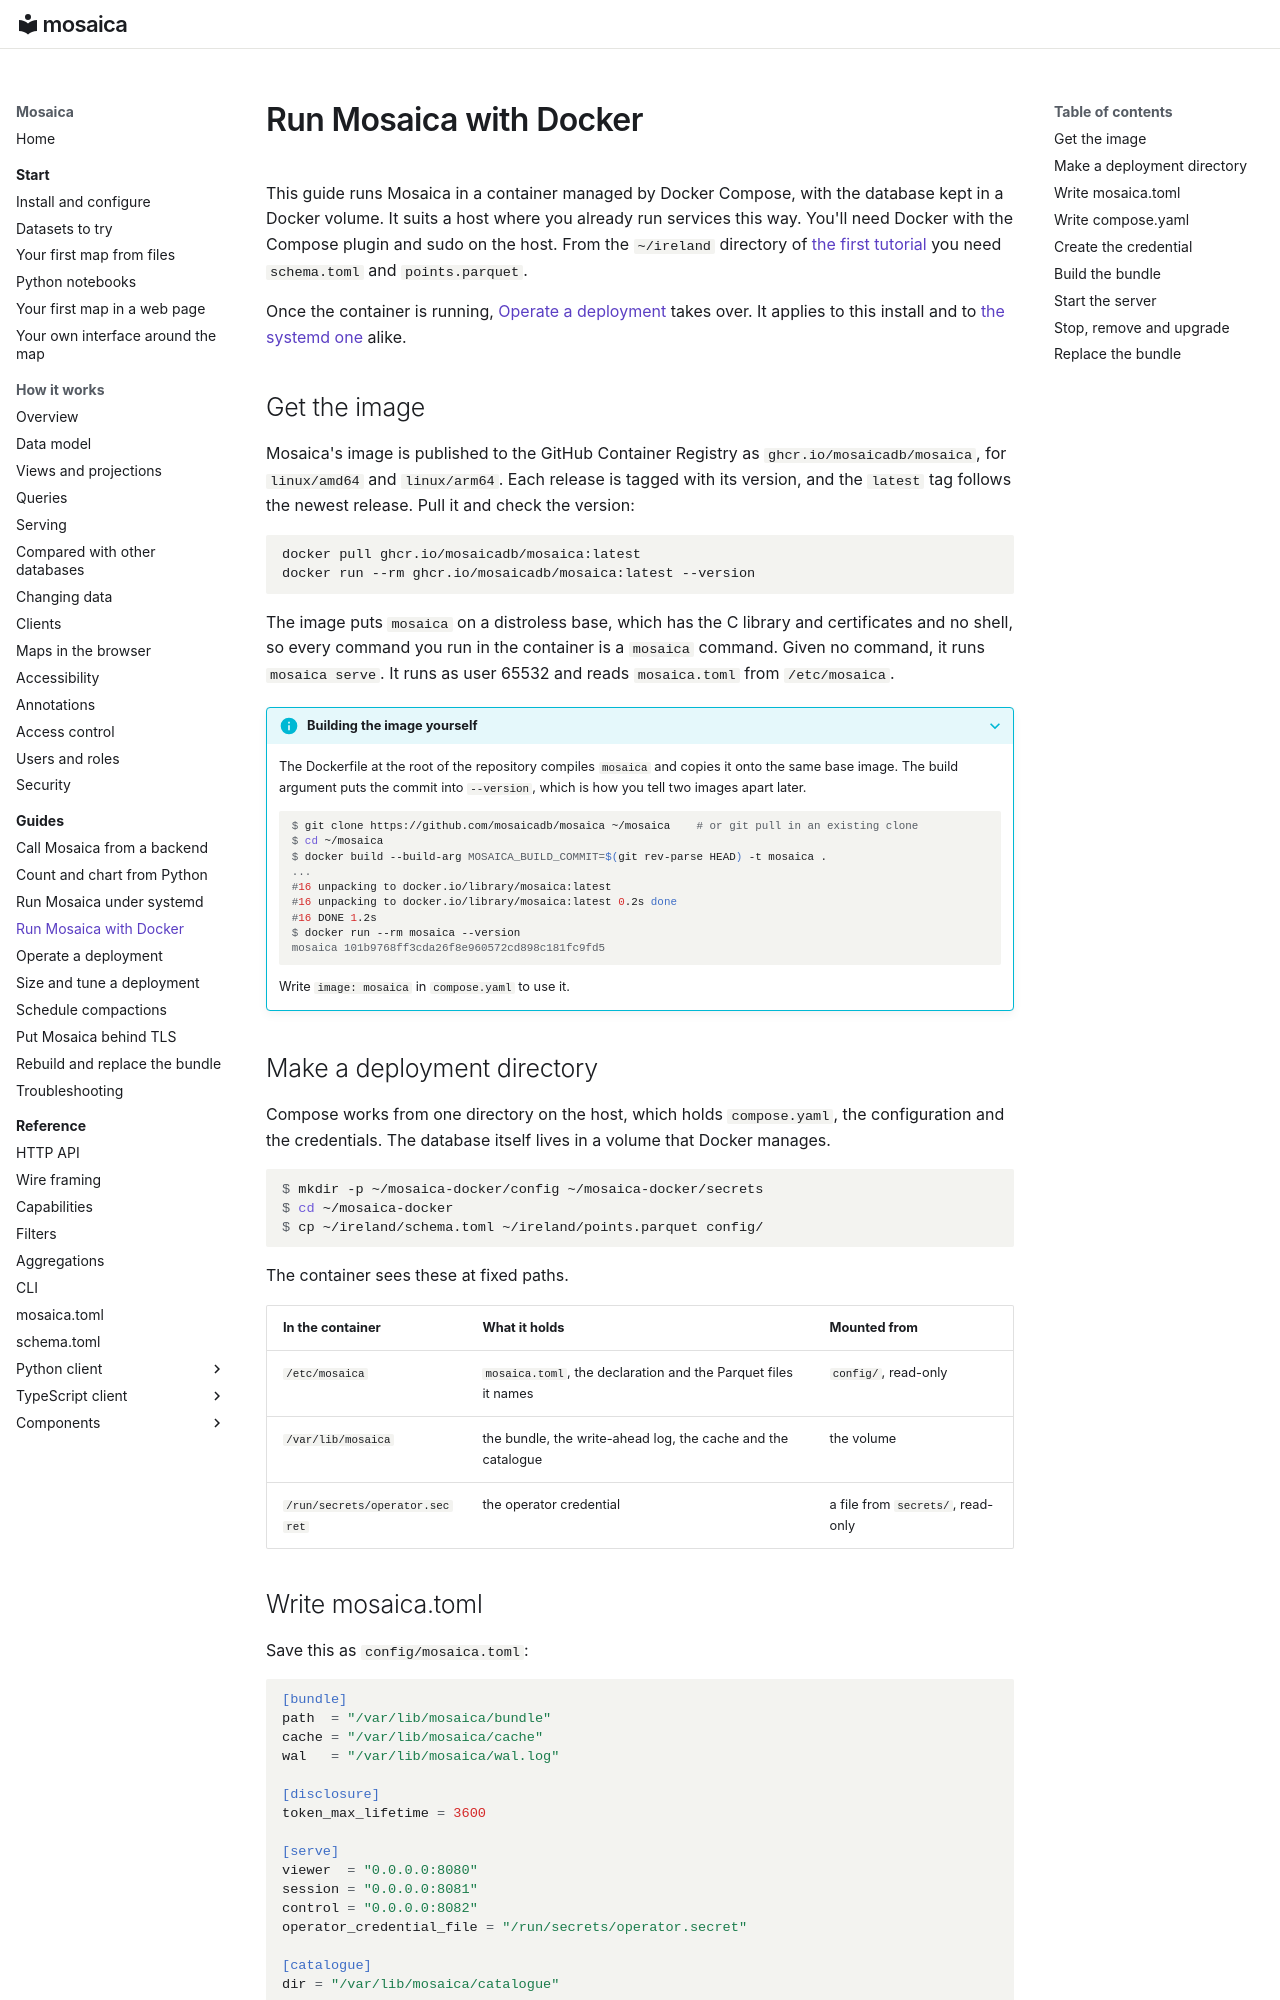

repository: mosaicadb/mosaica · page: guides/docker/index.html · generator: mkdocs

# Run Mosaica with Docker

This guide runs Mosaica in a container managed by Docker Compose, with the database kept in a Docker
volume. It suits a host where you already run services this way. You'll need Docker with the Compose
plugin and sudo on the host. From the `~/ireland` directory of [the first
tutorial](../start/first-map.md) you need `schema.toml` and `points.parquet`.

Once the container is running, [Operate a deployment](operating.md) takes over. It applies to this
install and to [the systemd one](systemd.md) alike.

## Get the image

Mosaica's image is published to the GitHub Container Registry as `ghcr.io/mosaicadb/mosaica`, for
`linux/amd64` and `linux/arm64`. Each release is tagged with its version, and the `latest` tag
follows the newest release. Pull it and check the version:

```bash
docker pull ghcr.io/mosaicadb/mosaica:latest
docker run --rm ghcr.io/mosaicadb/mosaica:latest --version
```

The image puts `mosaica` on a distroless base, which has the C library and certificates and no
shell, so every command you run in the container is a `mosaica` command. Given no command, it runs
`mosaica serve`. It runs as user 65532 and reads `mosaica.toml` from `/etc/mosaica`.

??? info "Building the image yourself"
    The Dockerfile at the root of the repository compiles `mosaica` and copies it onto the same
    base image. The build argument puts the commit into `--version`, which is how you tell two
    images apart later.

    ```console
    $ git clone https://github.com/mosaicadb/mosaica ~/mosaica    # or git pull in an existing clone
    $ cd ~/mosaica
    $ docker build --build-arg MOSAICA_BUILD_COMMIT=$(git rev-parse HEAD) -t mosaica .
    ...
    #16 unpacking to docker.io/library/mosaica:latest
    #16 unpacking to docker.io/library/mosaica:latest 0.2s done
    #16 DONE 1.2s
    $ docker run --rm mosaica --version
    mosaica 101b9768ff3cda26f8e960572cd898c181fc9fd5
    ```

    Write `image: mosaica` in `compose.yaml` to use it.

## Make a deployment directory

Compose works from one directory on the host, which holds `compose.yaml`, the configuration and the
credentials. The database itself lives in a volume that Docker manages.

```console
$ mkdir -p ~/mosaica-docker/config ~/mosaica-docker/secrets
$ cd ~/mosaica-docker
$ cp ~/ireland/schema.toml ~/ireland/points.parquet config/
```

The container sees these at fixed paths.

| In the container | What it holds | Mounted from |
|---|---|---|
| `/etc/mosaica` | `mosaica.toml`, the declaration and the Parquet files it names | `config/`, read-only |
| `/var/lib/mosaica` | the bundle, the write-ahead log, the cache and the catalogue | the volume |
| `/run/secrets/operator.secret` | the operator credential | a file from `secrets/`, read-only |
